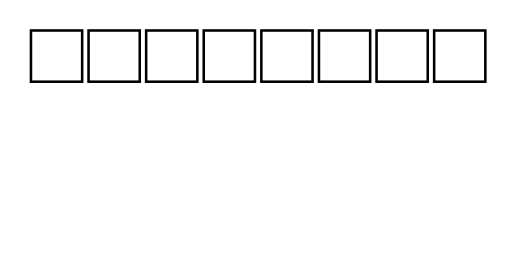
t = 0.00 s
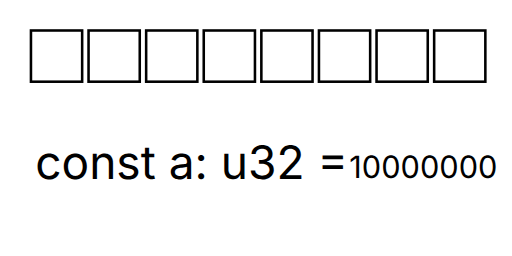
t = 1.46 s
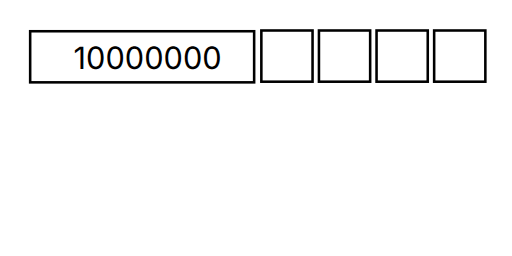
t = 2.71 s
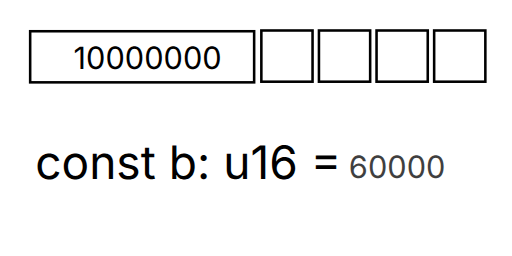
t = 4.17 s
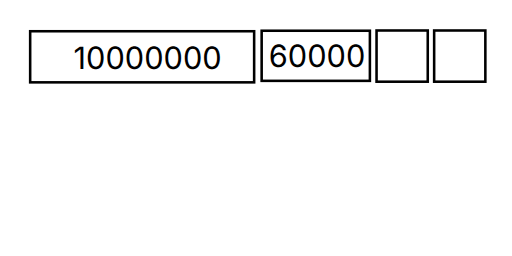
t = 5.52 s
t = 6.98 s: frame unchanged from t = 5.52 s, image omitted

The animated SVG that drew these frames (rendered in a browser with its animation timeline set to each time). Animation: 17 SMIL elements (animate=13,animateTransform=4); one cycle of 8.33 s, repeats indefinitely.

<?xml version="1.0" encoding="UTF-8" standalone="no"?>
<!-- Created with enve https://maurycyliebner.github.io -->

<svg xmlns:xlink="http://www.w3.org/1999/xlink" xmlns="http://www.w3.org/2000/svg" viewBox="0 0 800 400">
 <rect width="800" height="400" fill="#ffffff"/>
 <g transform="translate(5 5)">
  <g transform="translate(48.3625 47.6513)">
   <g transform="rotate(0)">
    <g transform="scale(1 1)">
     <g transform="skewX(0) skewY(0)">
      <g transform="translate(-5 -5)">
       <rect x="0" y="0" width="80" stroke="#000000" stroke-width="4" height="80" fill="none"/>
       <animate values="1;1;0;0" attributeName="opacity" repeatCount="indefinite" calcMode="spline" keySplines="0 0 1 1;0 0 1 1;0 0 1 1" dur="8.33333s" keyTimes="0;0.25;0.3;1"/>
      </g>
     </g>
    </g>
   </g>
  </g>
 </g>
 <g transform="translate(5 5)">
  <g transform="translate(138.362 47.6513)">
   <g transform="rotate(0)">
    <g transform="scale(1 1)">
     <g transform="skewX(0) skewY(0)">
      <g transform="translate(-5 -5)">
       <rect x="0" y="0" width="80" stroke="#000000" stroke-width="4" height="80" fill="none"/>
       <animate values="1;1;0;0" attributeName="opacity" repeatCount="indefinite" calcMode="spline" keySplines="0 0 1 1;0 0 1 1;0 0 1 1" dur="8.33333s" keyTimes="0;0.25;0.3;1"/>
      </g>
     </g>
    </g>
   </g>
  </g>
 </g>
 <g transform="translate(5 5)">
  <g transform="translate(228.362 47.6513)">
   <g transform="rotate(0)">
    <g transform="scale(1 1)">
     <g transform="skewX(0) skewY(0)">
      <g transform="translate(-5 -5)">
       <rect x="0" y="0" width="80" stroke="#000000" stroke-width="4" height="80" fill="none"/>
       <animate values="1;1;0;0" attributeName="opacity" repeatCount="indefinite" calcMode="spline" keySplines="0 0 1 1;0 0 1 1;0 0 1 1" dur="8.33333s" keyTimes="0;0.25;0.3;1"/>
      </g>
     </g>
    </g>
   </g>
  </g>
 </g>
 <g transform="translate(5 5)">
  <g transform="translate(318.362 47.6513)">
   <g transform="rotate(0)">
    <g transform="scale(1 1)">
     <g transform="skewX(0) skewY(0)">
      <g transform="translate(-5 -5)">
       <rect x="0" y="0" width="80" stroke="#000000" stroke-width="4" height="80" fill="none"/>
       <animate values="1;1;0;0" attributeName="opacity" repeatCount="indefinite" calcMode="spline" keySplines="0 0 1 1;0 0 1 1;0 0 1 1" dur="8.33333s" keyTimes="0;0.25;0.3;1"/>
      </g>
     </g>
    </g>
   </g>
  </g>
 </g>
 <g transform="translate(5 5)">
  <g transform="translate(408.362 47.6513)">
   <g transform="rotate(0)">
    <g transform="scale(1 1)">
     <g transform="skewX(0) skewY(0)">
      <g transform="translate(-5 -5)">
       <rect x="0" y="0" width="80" stroke="#000000" stroke-width="4" height="80" fill="none"/>
       <animate values="1;1;0;0" attributeName="opacity" repeatCount="indefinite" calcMode="spline" keySplines="0 0 1 1;0 0 1 1;0 0 1 1" dur="8.33333s" keyTimes="0;0.6;0.65;1"/>
      </g>
     </g>
    </g>
   </g>
  </g>
 </g>
 <g transform="translate(5 5)">
  <g transform="translate(498.362 47.6513)">
   <g transform="rotate(0)">
    <g transform="scale(1 1)">
     <g transform="skewX(0) skewY(0)">
      <g transform="translate(-5 -5)">
       <rect x="0" y="0" width="80" stroke="#000000" stroke-width="4" height="80" fill="none"/>
       <animate values="1;1;0;0" attributeName="opacity" repeatCount="indefinite" calcMode="spline" keySplines="0 0 1 1;0 0 1 1;0 0 1 1" dur="8.33333s" keyTimes="0;0.6;0.65;1"/>
      </g>
     </g>
    </g>
   </g>
  </g>
 </g>
 <g transform="translate(5 5)">
  <g transform="translate(588.362 47.6513)">
   <g transform="rotate(0)">
    <g transform="scale(1 1)">
     <g transform="skewX(0) skewY(0)">
      <g opacity="1" transform="translate(-5 -5)">
       <rect x="0" y="0" width="80" stroke="#000000" stroke-width="4" height="80" fill="none"/>
      </g>
     </g>
    </g>
   </g>
  </g>
 </g>
 <g transform="translate(5 5)">
  <g transform="translate(678.362 47.6513)">
   <g transform="rotate(0)">
    <g transform="scale(1 1)">
     <g transform="skewX(0) skewY(0)">
      <g opacity="1" transform="translate(-5 -5)">
       <rect x="0" y="0" width="80" stroke="#000000" stroke-width="4" height="80" fill="none"/>
      </g>
     </g>
    </g>
   </g>
  </g>
 </g>
 <g transform="translate(0 0)">
  <g transform="translate(54.9676 278.99)">
   <g transform="rotate(0)">
    <g transform="scale(1 1)">
     <g transform="skewX(0) skewY(0)">
      <g transform="translate(0 0)">
       <g font-size="72" stroke="none" font-family="Inter" stroke-width="1" fill="#000000" text-anchor="start">
        <text word-spacing="0em" visibility="hidden" letter-spacing="0em">
         <tspan x="0">const a: u32 = </tspan>
         <animate values="visible;hidden;hidden" attributeName="visibility" repeatCount="indefinite" keyTimes="0;0.35;1" dur="8.33333s"/>
        </text>
        <text word-spacing="0em" visibility="hidden" letter-spacing="0em">
         <tspan x="0">const b: u16 = </tspan>
         <animate values="hidden;visible;hidden" attributeName="visibility" repeatCount="indefinite" keyTimes="0;0.35;1" dur="8.33333s"/>
        </text>
       </g>
       <animate values="0;0;1;1;0;0;1;1;0;0" attributeName="opacity" repeatCount="indefinite" calcMode="spline" keySplines="0 0 1 1;0 0 1 1;0 0.333333 1 0.666667;0 0 1 1;0 0.333333 1 0.666667;0 0 1 1;0 0.333333 1 0.666667;0 0 1 1;0 0 1 1" dur="8.33333s" keyTimes="0;0;0.1;0.2;0.25;0.35;0.45;0.55;0.6;1"/>
      </g>
     </g>
    </g>
   </g>
  </g>
 </g>
 <g transform="translate(0 0)">
  <g>
   <animateTransform values="545.851 0;545.851 0;115 0;115 0" attributeName="transform" type="translate" repeatCount="indefinite" calcMode="spline" keySplines="0 0 1 1;0 0 1 1;0 0 1 1" dur="8.33333s" keyTimes="0;0.2;0.3;1"/>
   <g>
    <animateTransform values="0 277.425;0 277.425;0 108;0 108" attributeName="transform" type="translate" repeatCount="indefinite" calcMode="spline" keySplines="0 0 1 1;0 0 1 1;0 0 1 1" dur="8.33333s" keyTimes="0;0.2;0.3;1"/>
    <g transform="rotate(0)">
     <g transform="scale(1 1)">
      <g transform="skewX(0) skewY(0)">
       <g transform="translate(0 0)">
        <g font-size="48" stroke="none" font-family="Inter" stroke-width="1" fill="#000000" text-anchor="start">
         <text word-spacing="0em" letter-spacing="0em">
          <tspan x="0">10000000</tspan>
         </text>
        </g>
        <animate values="0;0;1;1" attributeName="opacity" repeatCount="indefinite" calcMode="spline" keySplines="0 0 1 1;0 0 1 1;0 0 1 1" dur="8.33333s" keyTimes="0;0;0.1;1"/>
       </g>
      </g>
     </g>
    </g>
   </g>
  </g>
 </g>
 <g transform="translate(0 0)">
  <g>
   <animateTransform values="545.068 0;545.068 0;420 0;420 0" attributeName="transform" type="translate" repeatCount="indefinite" calcMode="spline" keySplines="0 0 1 1;0 0 1 1;0 0 1 1" dur="8.33333s" keyTimes="0;0.55;0.65;1"/>
   <g>
    <animateTransform values="0 277.425;0 277.425;0 105;0 105" attributeName="transform" type="translate" repeatCount="indefinite" calcMode="spline" keySplines="0 0 1 1;0 0 1 1;0 0 1 1" dur="8.33333s" keyTimes="0;0.55;0.65;1"/>
    <g transform="rotate(0)">
     <g transform="scale(1 1)">
      <g transform="skewX(0) skewY(0)">
       <g transform="translate(0 0)">
        <g font-size="48" stroke="none" font-family="Inter" stroke-width="1" fill="#000000" text-anchor="start">
         <text word-spacing="0em" letter-spacing="0em">
          <tspan x="0">60000</tspan>
         </text>
        </g>
        <animate values="0;0;0;1;1" attributeName="opacity" repeatCount="indefinite" calcMode="spline" keySplines="0 0 1 1;0 0.333333 1 0.666667;0 0 1 1;0 0 1 1" dur="8.33333s" keyTimes="0;0;0.35;0.55;1"/>
       </g>
      </g>
     </g>
    </g>
   </g>
  </g>
 </g>
 <g transform="translate(5 5)">
  <g transform="translate(47.1385 48.8155)">
   <g transform="rotate(0)">
    <g transform="scale(1 1)">
     <g transform="skewX(0) skewY(0)">
      <g transform="translate(-5 -5)">
       <rect x="0" y="0" width="349.96" stroke="#000000" stroke-width="4" height="79.8566" fill="none"/>
       <animate values="0;0;0;1;1" attributeName="opacity" repeatCount="indefinite" calcMode="spline" keySplines="0 0 1 1;0 0.333333 1 0.666667;0 0 1 1;0 0 1 1" dur="8.33333s" keyTimes="0;0;0.25;0.3;1"/>
      </g>
     </g>
    </g>
   </g>
  </g>
 </g>
 <g transform="translate(5 5)">
  <g transform="translate(408.842 48.0326)">
   <g transform="rotate(0)">
    <g transform="scale(1 1)">
     <g transform="skewX(0) skewY(0)">
      <g transform="translate(-5 -5)">
       <rect x="0" y="0" width="169.108" stroke="#000000" stroke-width="4" height="78.2908" fill="none"/>
       <animate values="0;0;1;1" attributeName="opacity" repeatCount="indefinite" calcMode="spline" keySplines="0 0 1 1;0 0 1 1;0 0 1 1" dur="8.33333s" keyTimes="0;0.6;0.65;1"/>
      </g>
     </g>
    </g>
   </g>
  </g>
 </g>
 <defs/>
</svg>
